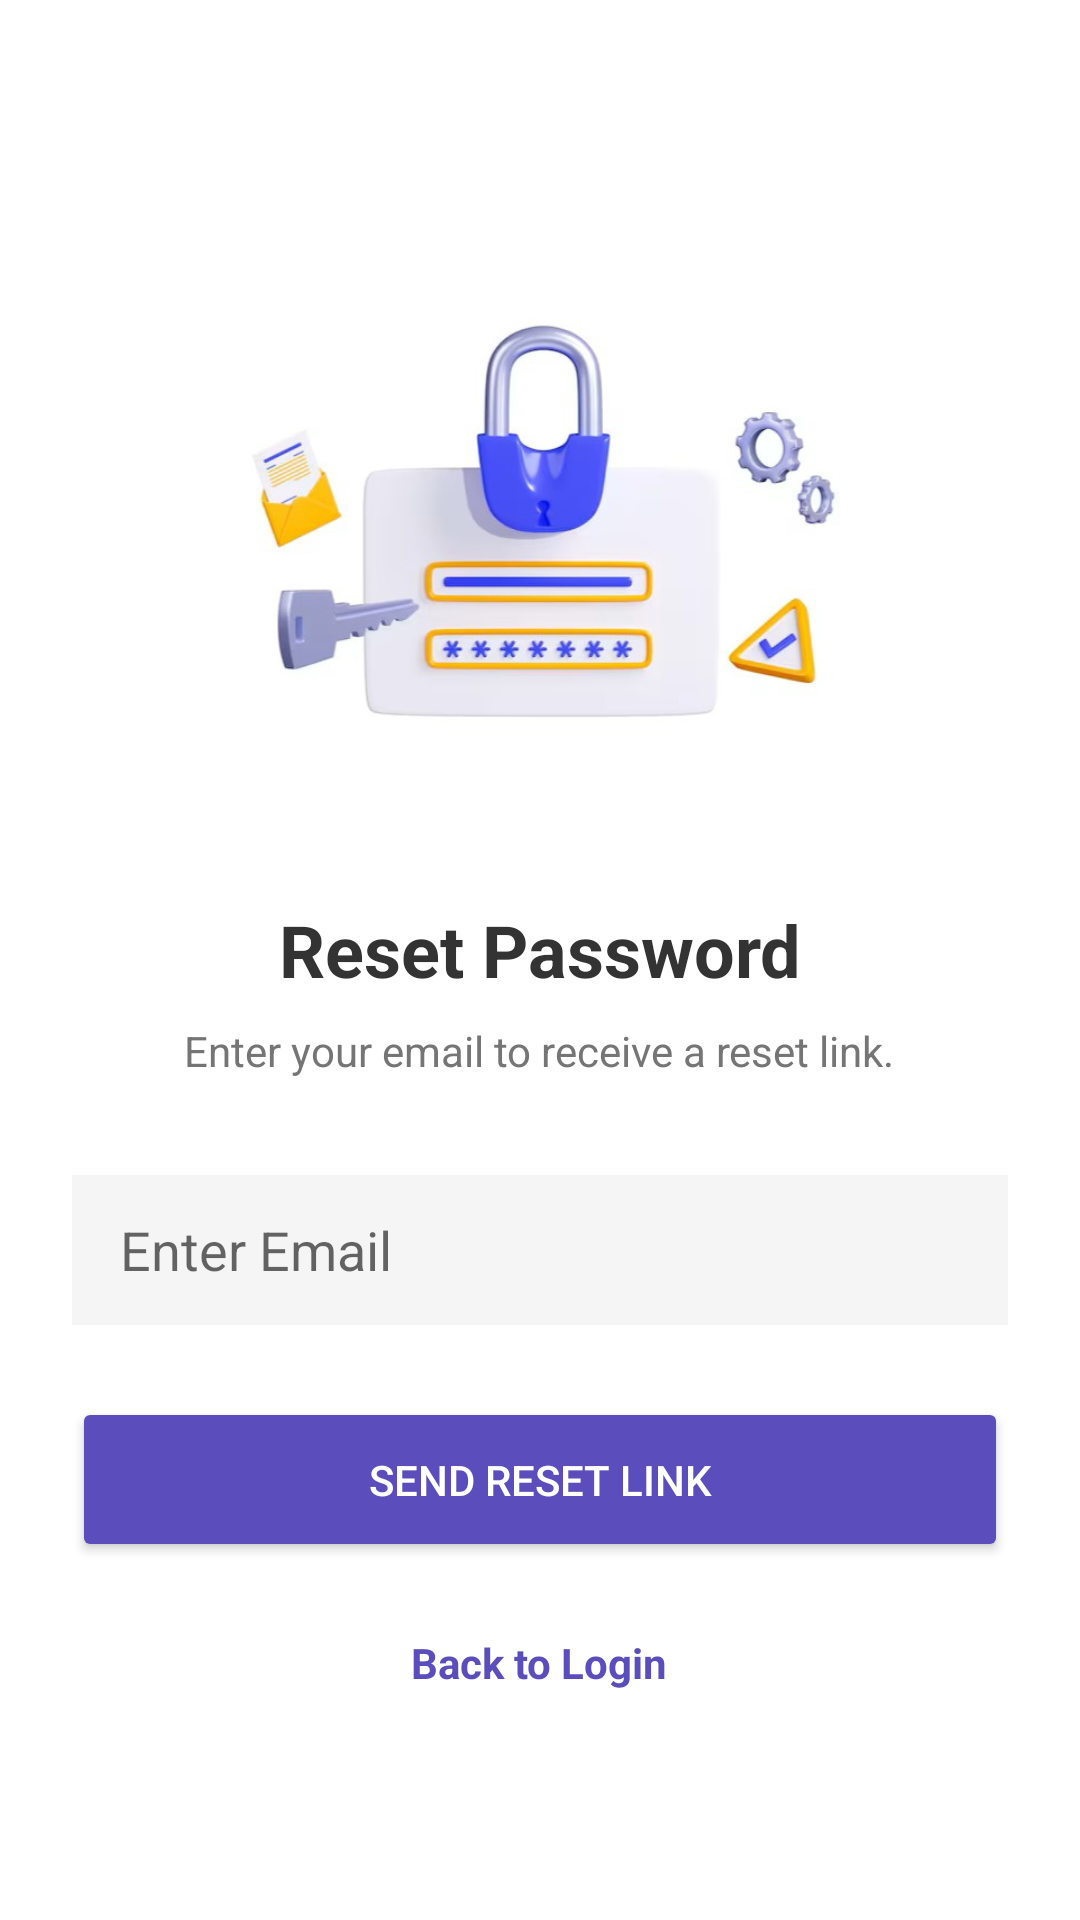

The Android layout XML behind this screen, and the referenced resources:
<!-- AndroidManifest.xml: application theme Theme.MyApplication -->
<!-- res/layout/activity_forgot_password.xml -->
<?xml version="1.0" encoding="utf-8"?>
<LinearLayout xmlns:android="http://schemas.android.com/apk/res/android"
    android:layout_width="match_parent"
    android:layout_height="match_parent"
    android:orientation="vertical"
    android:padding="24dp"
    android:gravity="center"
    android:background="#FFFFFF">

    <ImageView
        android:layout_width="200dp"
        android:layout_height="200dp"
        android:src="@drawable/reset_password_1"
        android:layout_marginBottom="24dp"/>

    <TextView
        android:layout_width="wrap_content"
        android:layout_height="wrap_content"
        android:text="Reset Password"
        android:textSize="24sp"
        android:textStyle="bold"
        android:textColor="#333333"
        android:layout_marginBottom="8dp"/>

    <TextView
        android:layout_width="wrap_content"
        android:layout_height="wrap_content"
        android:text="Enter your email to receive a reset link."
        android:textSize="14sp"
        android:textColor="#757575"
        android:layout_marginBottom="32dp"/>

    <EditText
        android:id="@+id/etResetEmail"
        android:layout_width="match_parent"
        android:layout_height="50dp"
        android:background="#F5F5F5"
        android:paddingStart="16dp"
        android:hint="Enter Email"
        android:inputType="textEmailAddress"
        android:layout_marginBottom="24dp"/>

    <Button
        android:id="@+id/btnResetPassword"
        android:layout_width="match_parent"
        android:layout_height="55dp"
        android:text="Send Reset Link"
        android:backgroundTint="#5B4DBC"
        android:textColor="#FFFFFF"/>

    <TextView
        android:id="@+id/tvBackToLogin"
        android:layout_width="wrap_content"
        android:layout_height="wrap_content"
        android:text="Back to Login"
        android:textColor="#5B4DBC"
        android:layout_marginTop="24dp"
        android:textStyle="bold"/>

</LinearLayout>
<!-- resources referenced by this layout -->
<resources>
  <!-- drawable reset_password_1: jpg bitmap (drawable, 28185 bytes) -->
  <style name="Theme.MyApplication" parent="Theme.MaterialComponents.DayNight.NoActionBar">
          <item name="colorPrimary">@color/purple_500</item>
  
          <item name="colorPrimaryVariant">@color/purple_500</item>
  
          <item name="colorOnPrimary">@color/white</item>
  
          <item name="android:statusBarColor">@color/purple_500</item>
          <item name="android:windowLightStatusBar">false</item> </style>
  <color name="purple_500">#5B4DBC</color>
  <color name="white">#FFFFFFFF</color>
</resources>
